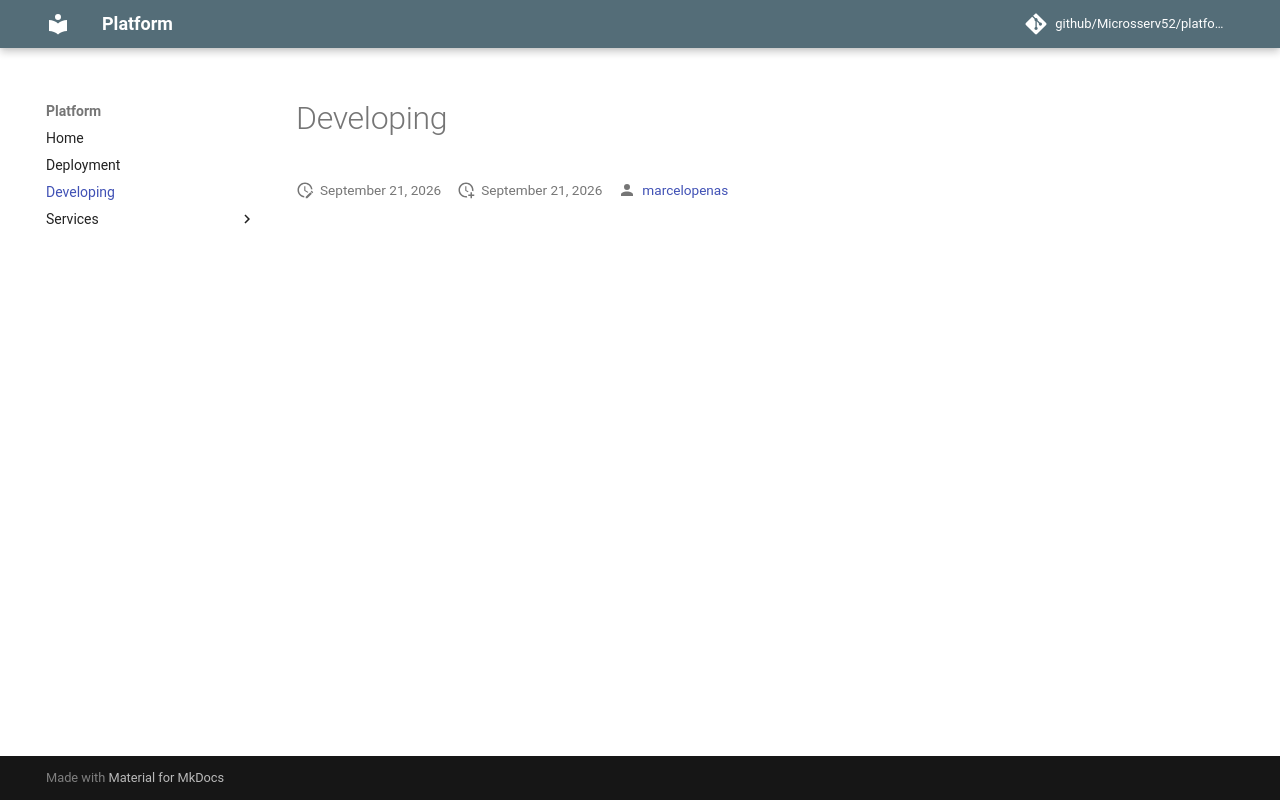

repository: Microsserv52/platform · page: developing/index.html · generator: mkdocs

# Developing
